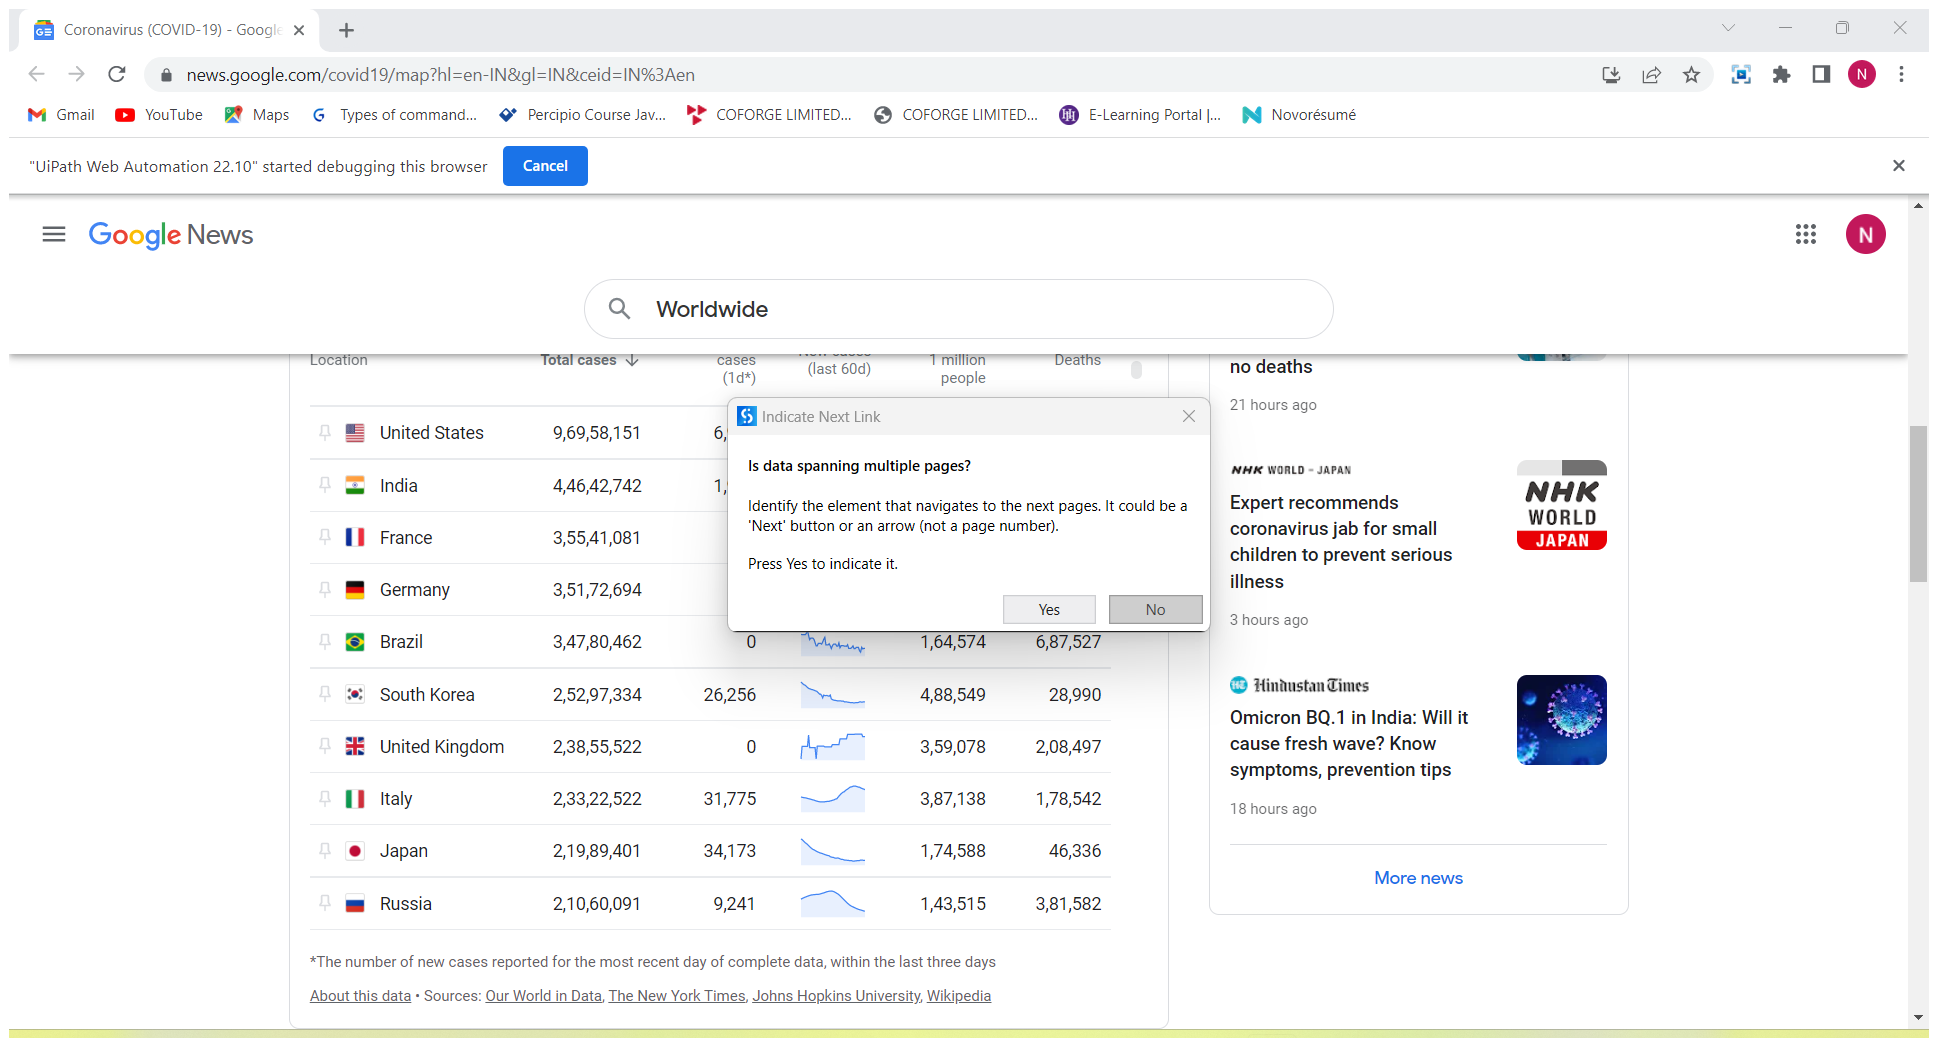
Task: To generate Covid 19 report
Workflow: Main

Step 1: Attach Browser 'Coronavir Page' in window 'Coronavirus (COVID-19) - Google News' (chrome.exe)

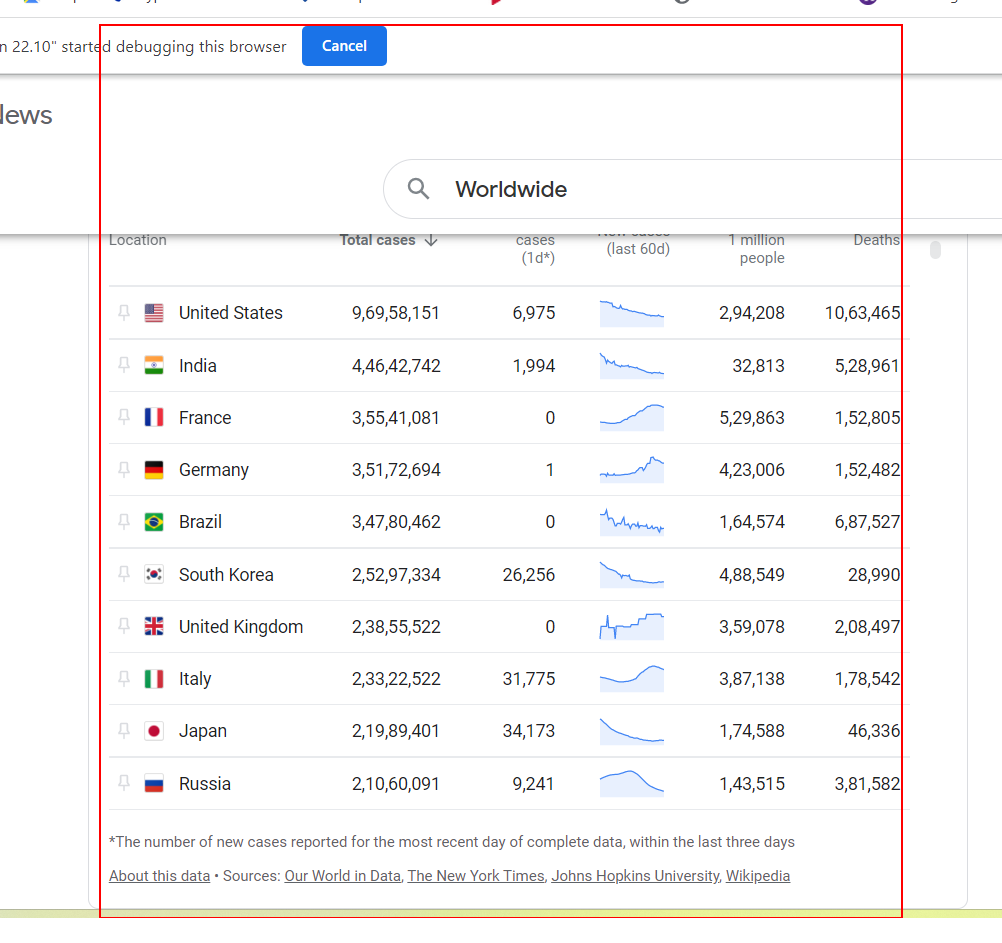
Step 2: get-text from the table